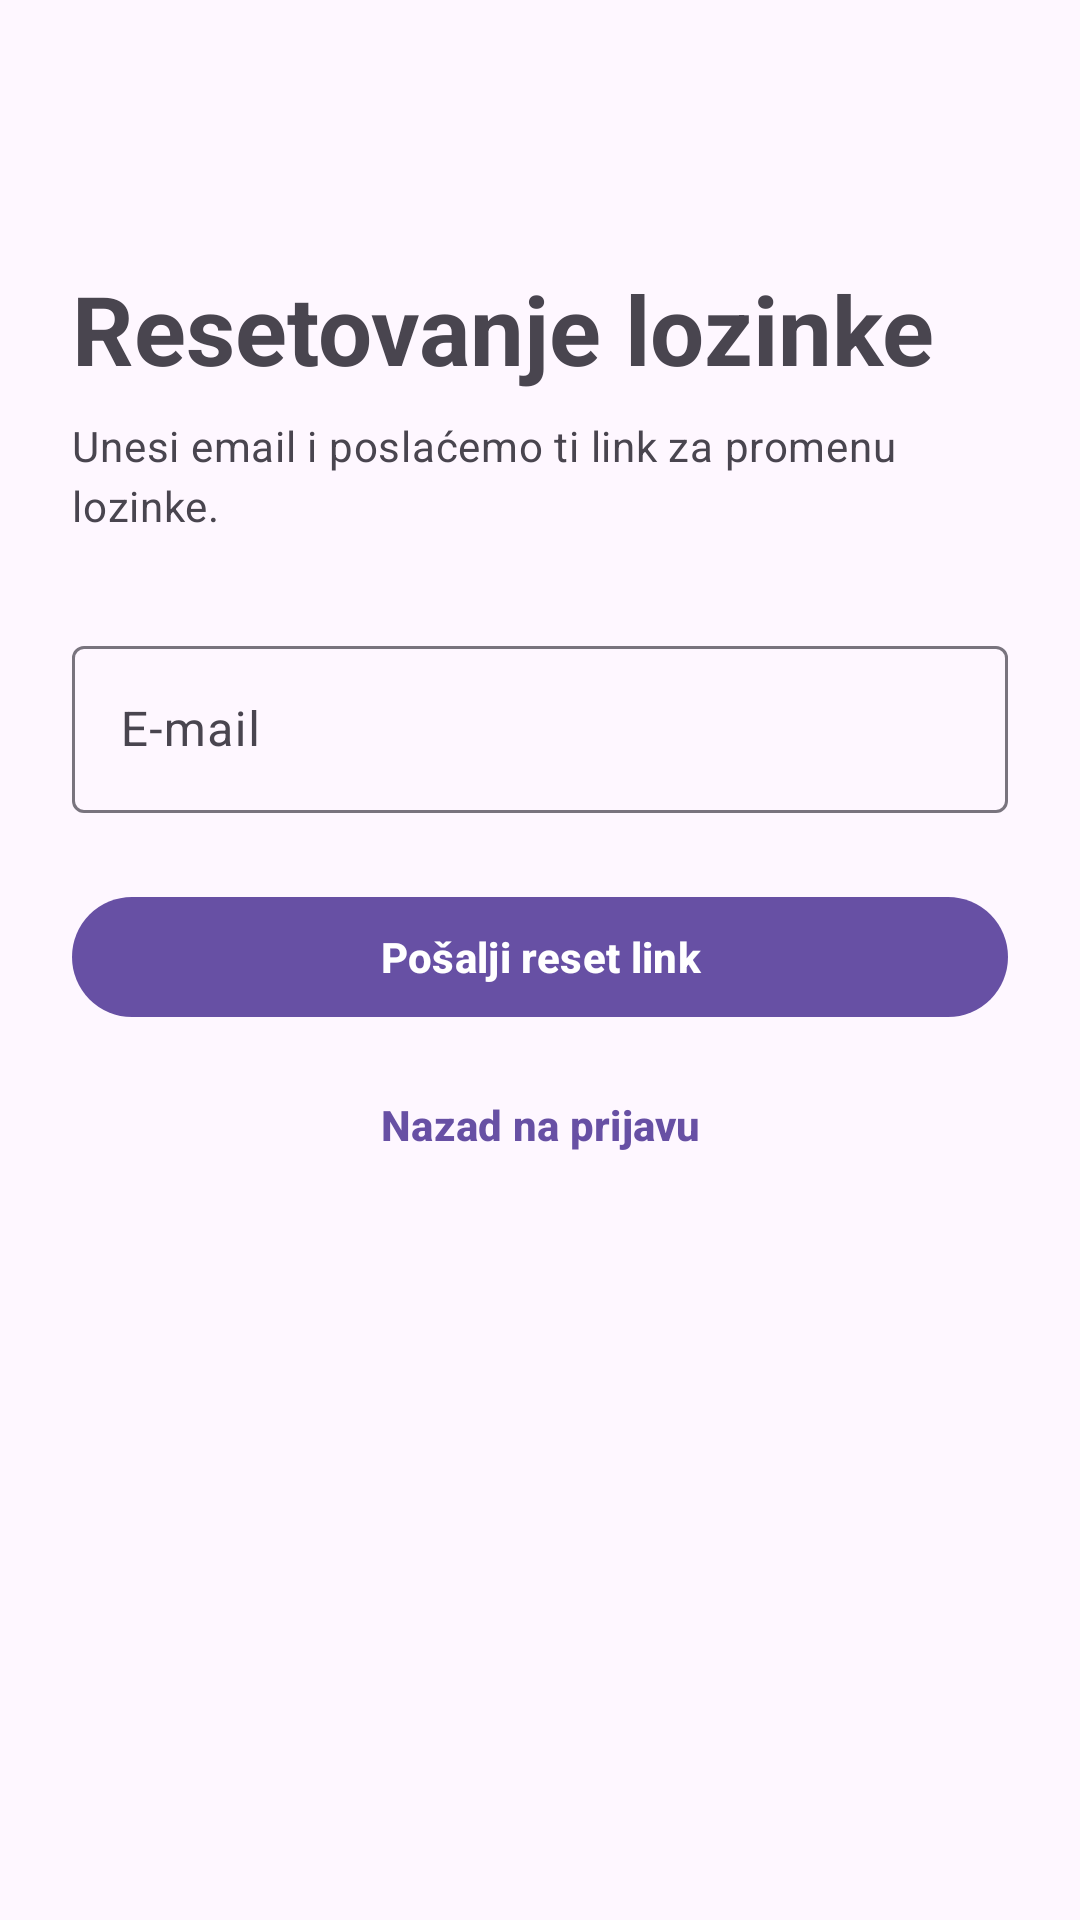

Android layout source for this screen:
<!-- AndroidManifest.xml: application theme Theme.HabitRPG -->
<!-- res/layout/fragment_forgot_password.xml -->
<?xml version="1.0" encoding="utf-8"?>
<androidx.constraintlayout.widget.ConstraintLayout xmlns:android="http://schemas.android.com/apk/res/android"
    xmlns:app="http://schemas.android.com/apk/res-auto"
    xmlns:tools="http://schemas.android.com/tools"
    android:layout_width="match_parent"
    android:layout_height="match_parent"
    android:padding="24dp"
    tools:context=".feature.forgotpassword.ForgotPasswordFragment">

    <TextView
        android:id="@+id/tv_title"
        style="@style/AppTextAppearance.HeadlineLarge"
        android:layout_width="0dp"
        android:layout_height="wrap_content"
        android:layout_marginTop="64dp"
        android:text="@string/forgot_password_title"
        app:layout_constraintEnd_toEndOf="parent"
        app:layout_constraintStart_toStartOf="parent"
        app:layout_constraintTop_toTopOf="parent" />

    <TextView
        android:id="@+id/tv_subtitle"
        style="@style/AppTextAppearance.BodyMedium.Normal"
        android:layout_width="0dp"
        android:layout_height="wrap_content"
        android:layout_marginTop="8dp"
        android:text="@string/forgot_password_subtitle"
        app:layout_constraintEnd_toEndOf="parent"
        app:layout_constraintStart_toStartOf="parent"
        app:layout_constraintTop_toBottomOf="@id/tv_title" />

    <com.google.android.material.textfield.TextInputLayout
        android:id="@+id/til_email"
        style="@style/Widget.Material3.TextInputLayout.OutlinedBox"
        android:layout_width="0dp"
        android:layout_height="wrap_content"
        android:layout_marginTop="32dp"
        android:hint="@string/email_hint"
        app:layout_constraintEnd_toEndOf="parent"
        app:layout_constraintStart_toStartOf="parent"
        app:layout_constraintTop_toBottomOf="@id/tv_subtitle"
        app:startIconDrawable="@drawable/ic_email">

        <com.google.android.material.textfield.TextInputEditText
            android:id="@+id/et_email"
            android:layout_width="match_parent"
            android:layout_height="wrap_content"
            android:inputType="textEmailAddress" />

    </com.google.android.material.textfield.TextInputLayout>

    <com.google.android.material.button.MaterialButton
        android:id="@+id/btn_send_reset_email"
        android:layout_width="0dp"
        android:layout_height="wrap_content"
        android:layout_marginTop="24dp"
        android:text="@string/forgot_password_send_button"
        app:layout_constraintEnd_toEndOf="parent"
        app:layout_constraintStart_toStartOf="parent"
        app:layout_constraintTop_toBottomOf="@id/til_email" />

    <com.google.android.material.button.MaterialButton
        android:id="@+id/btn_back_to_login"
        style="@style/Widget.Material3.Button.TextButton"
        android:layout_width="wrap_content"
        android:layout_height="wrap_content"
        android:layout_marginTop="8dp"
        android:text="@string/forgot_password_back_to_login"
        app:layout_constraintEnd_toEndOf="parent"
        app:layout_constraintStart_toStartOf="parent"
        app:layout_constraintTop_toBottomOf="@id/btn_send_reset_email" />

    <FrameLayout
        android:id="@+id/loading_overlay"
        android:layout_width="0dp"
        android:layout_height="0dp"
        android:background="#66000000"
        android:clickable="true"
        android:focusable="true"
        android:visibility="gone"
        app:layout_constraintBottom_toBottomOf="parent"
        app:layout_constraintEnd_toEndOf="parent"
        app:layout_constraintStart_toStartOf="parent"
        app:layout_constraintTop_toTopOf="parent">

        <ProgressBar
            android:layout_width="wrap_content"
            android:layout_height="wrap_content"
            android:layout_gravity="center" />
    </FrameLayout>

</androidx.constraintlayout.widget.ConstraintLayout>
<!-- resources referenced by this layout -->
<resources>
  <string name="email_hint">E-mail</string>
  <string name="forgot_password_back_to_login">Nazad na prijavu</string>
  <string name="forgot_password_send_button">Pošalji reset link</string>
  <string name="forgot_password_subtitle">Unesi email i poslaćemo ti link za promenu lozinke.</string>
  <string name="forgot_password_title">Resetovanje lozinke</string>
  <style name="AppTextAppearance.BodyMedium.Normal" parent="TextAppearance.Material3.BodyMedium">
          <item name="android:textSize">14sp</item>
          <item name="android:textStyle">normal</item>
          <item name="android:textColor">?attr/colorOnSurfaceVariant</item>
      </style>
  <style name="AppTextAppearance.HeadlineLarge" parent="TextAppearance.Material3.HeadlineLarge">
          <item name="android:textSize">32sp</item>
          <item name="android:textStyle">bold</item>
      </style>
  <style name="AppTextAppearance.DisplayLarge" parent="TextAppearance.Material3.DisplayLarge">
          <item name="android:textSize">57sp</item>
          <item name="android:textStyle">bold</item>
          <item name="android:letterSpacing">-0.02</item>
      </style>
  <style name="AppTextAppearance.DisplayMedium" parent="TextAppearance.Material3.DisplayMedium">
          <item name="android:textSize">45sp</item>
          <item name="android:textStyle">bold</item>
      </style>
  <style name="AppTextAppearance.DisplaySmall" parent="TextAppearance.Material3.DisplaySmall">
          <item name="android:textSize">36sp</item>
      </style>
  <style name="AppTextAppearance.HeadlineMedium" parent="TextAppearance.Material3.HeadlineMedium">
          <item name="android:textSize">28sp</item>
          <item name="android:textStyle">bold</item>
      </style>
  <style name="AppTextAppearance.HeadlineSmall" parent="TextAppearance.Material3.HeadlineSmall">
          <item name="android:textSize">24sp</item>
      </style>
  <style name="AppTextAppearance.TitleLarge" parent="TextAppearance.Material3.TitleLarge">
          <item name="android:textSize">22sp</item>
          <item name="android:textStyle">bold</item>
      </style>
  <style name="AppTextAppearance.TitleMedium" parent="TextAppearance.Material3.TitleMedium">
          <item name="android:textSize">16sp</item>
          <item name="android:textStyle">bold</item>
          <item name="android:letterSpacing">0.01</item>
      </style>
  <style name="AppTextAppearance.TitleSmall" parent="TextAppearance.Material3.TitleSmall">
          <item name="android:textSize">14sp</item>
          <item name="android:textStyle">bold</item>
      </style>
  <style name="AppTextAppearance.BodyLarge" parent="TextAppearance.Material3.BodyLarge">
          <item name="android:textSize">16sp</item>
      </style>
  <style name="AppTextAppearance.BodyMedium" parent="TextAppearance.Material3.BodyMedium">
          <item name="android:textSize">14sp</item>
      </style>
  <style name="AppTextAppearance.BodySmall" parent="TextAppearance.Material3.BodySmall">
          <item name="android:textSize">12sp</item>
      </style>
  <style name="AppTextAppearance.LabelLarge" parent="TextAppearance.Material3.LabelLarge">
          <item name="android:textSize">14sp</item>
          <item name="android:textStyle">bold</item>
      </style>
  <style name="AppTextAppearance.LabelMedium" parent="TextAppearance.Material3.LabelMedium">
          <item name="android:textSize">12sp</item>
          <item name="android:textStyle">bold</item>
      </style>
  <style name="AppTextAppearance.LabelSmall" parent="TextAppearance.Material3.LabelSmall">
          <item name="android:textSize">11sp</item>
          <item name="android:letterSpacing">0.05</item>
      </style>
</resources>
